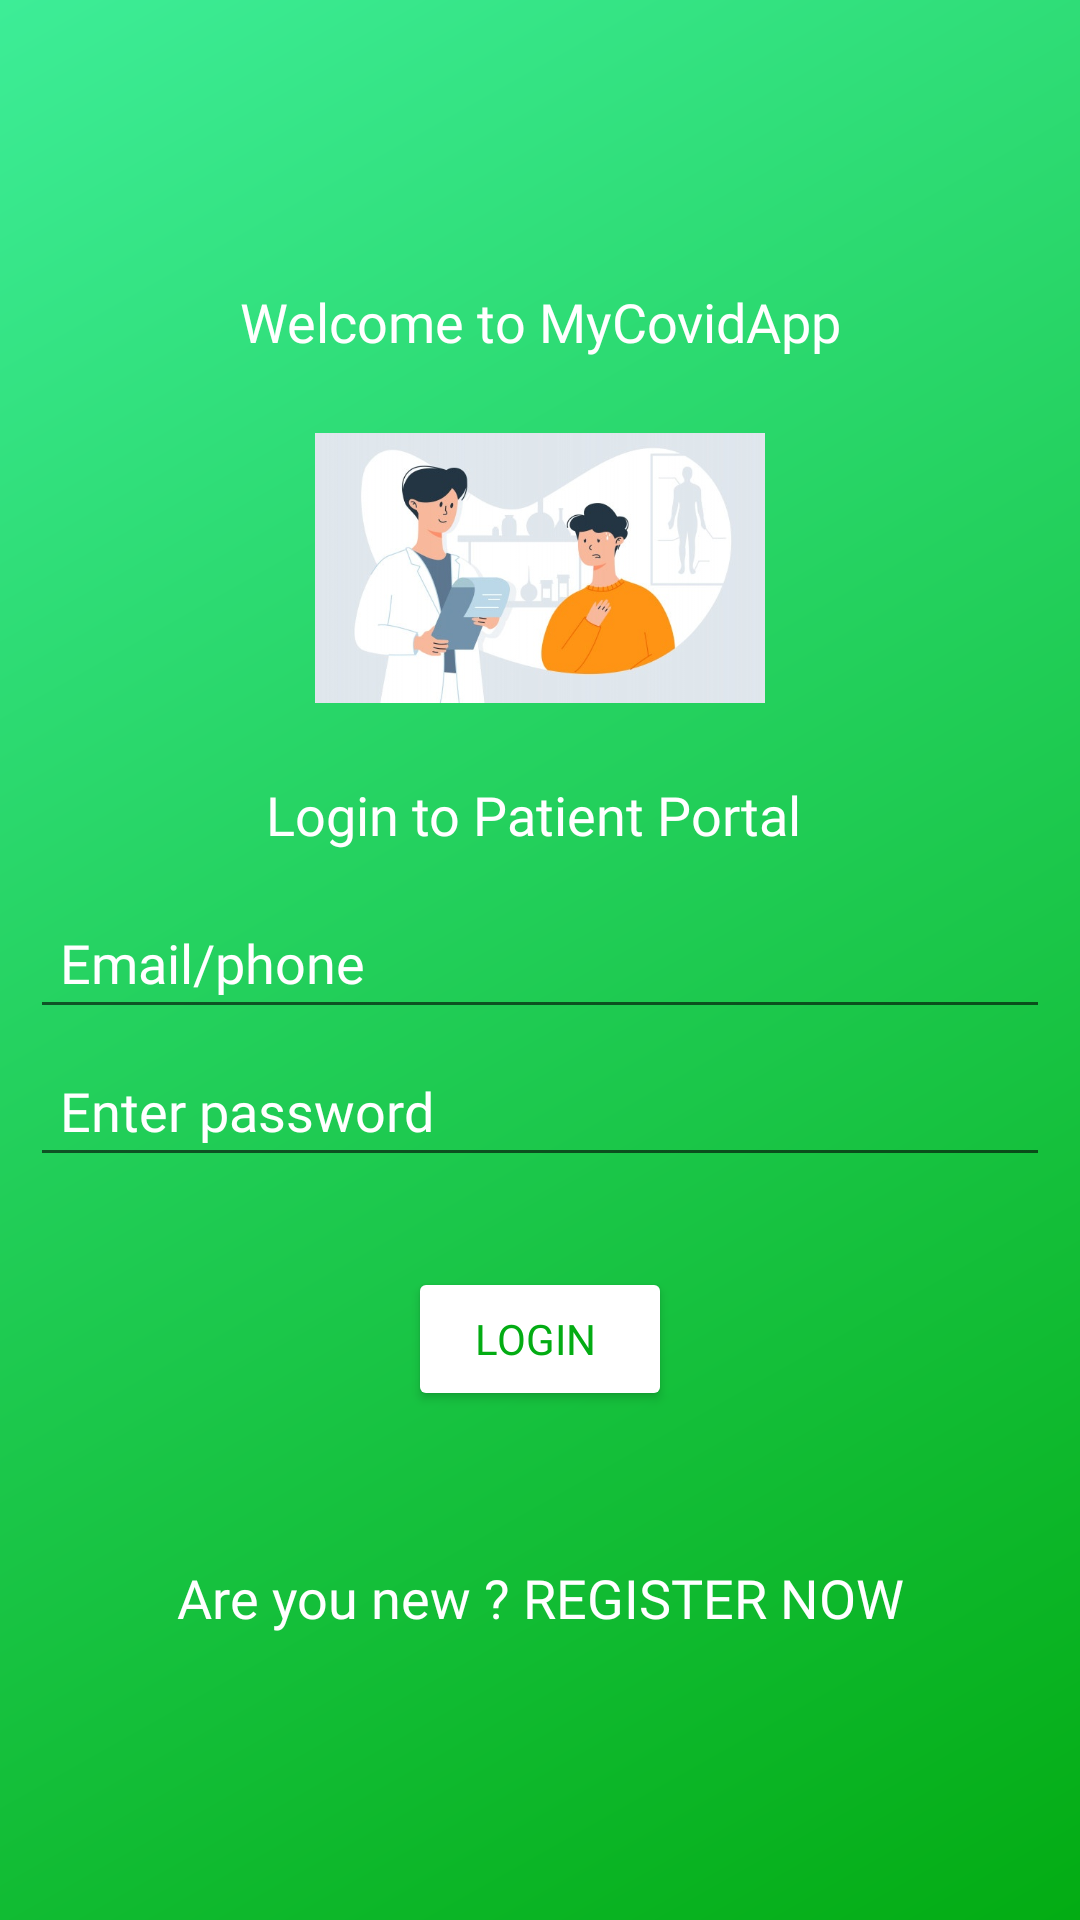

Write the Android layout XML for this screen, with the resource values it uses.
<!-- AndroidManifest.xml: application theme Theme.MyCovidApp -->
<!-- res/layout/activity_sign_in.xml -->
<?xml version="1.0" encoding="utf-8"?>
<LinearLayout xmlns:android="http://schemas.android.com/apk/res/android"
    xmlns:app="http://schemas.android.com/apk/res-auto"
    xmlns:tools="http://schemas.android.com/tools"
    android:layout_width="match_parent"
    android:layout_height="match_parent"
    android:background="@drawable/gradient_background_1"
    android:gravity="center"
    android:orientation="vertical"
    tools:context=".SignInActivity">


        <TextView
            android:id="@+id/textView7"
            android:layout_width="match_parent"
            android:layout_height="wrap_content"
            android:layout_marginStart="10dp"
            android:layout_marginLeft="10dp"
            android:layout_marginEnd="10dp"
            android:layout_marginRight="10dp"
            android:fontFamily="@font/abeezee"
            android:gravity="center|top"
            android:text="Welcome to MyCovidApp"
            android:textColor="#FFFFFF"
            android:textSize="18sp" />

        <ImageView

            android:id="@+id/imageView"
            android:layout_width="150dp"
            android:layout_height="140dp"
            app:srcCompat="@drawable/patient" />

        <TextView
            android:id="@+id/textView8"
            android:layout_width="match_parent"
            android:layout_height="wrap_content"
            android:layout_marginStart="10dp"
            android:layout_marginLeft="10dp"
            android:layout_marginEnd="10dp"
            android:layout_marginRight="10dp"
            android:layout_marginBottom="10dp"
            android:fontFamily="@font/abeezee"
            android:gravity="center|top"
            android:text="Login to Patient Portal
"
            android:textColor="#FFFFFF"
            android:textSize="18sp" />


        <EditText
            android:id="@+id/etEmail"
            android:layout_width="match_parent"
            android:layout_height="wrap_content"
            android:layout_marginStart="10dp"
            android:layout_marginLeft="10dp"
            android:layout_marginTop="5dp"
            android:layout_marginEnd="10dp"
            android:layout_marginRight="10dp"
            android:ems="10"
            android:fontFamily="@font/abeezee"
            android:hint="Email/phone"
            android:inputType="textEmailAddress"
            android:padding="10dp"
            android:textColor="#FFFEFE"
            android:textColorHint="#FFFFFF" />

        <EditText
            android:id="@+id/etPass"
            android:layout_width="match_parent"
            android:layout_height="wrap_content"
            android:layout_marginStart="10dp"
            android:layout_marginLeft="10dp"
            android:layout_marginTop="5dp"
            android:layout_marginEnd="10dp"
            android:layout_marginRight="10dp"
            android:ems="10"
            android:fontFamily="@font/abeezee"
            android:hint="Enter password"
            android:inputType="textPassword"
            android:padding="10dp"
            android:textColor="#FFFEFE"
            android:textColorHint="#FFFFFF" />

        <Button
            android:id="@+id/btnLoginUser"
            android:layout_width="wrap_content"
            android:layout_height="wrap_content"
            android:layout_marginStart="10dp"
            android:layout_marginLeft="10dp"
            android:layout_marginTop="30dp"
            android:layout_marginEnd="10dp"
            android:layout_marginRight="10dp"
            android:drawableLeft="@drawable/enter"
            android:fontFamily="@font/abeezee"
            android:text="login
"
            android:textColor="#03ac13"
            app:backgroundTint="@color/white" />

        <TextView
            android:id="@+id/etNewUser"
            android:layout_width="match_parent"
            android:layout_height="wrap_content"
            android:layout_marginTop="50dp"
            android:fontFamily="@font/abeezee"
            android:gravity="center|top"
            android:text="Are you new ? REGISTER NOW"
            android:textColor="#FFFFFF"
            android:textSize="18sp" />

</LinearLayout>
<!-- resources referenced by this layout -->
<resources>
  <color name="white">#FFFFFFFF</color>
  <!-- drawable gradient_background_1 (drawable) -->
  <?xml version = "1.0" encoding = "utf-8" ?>
  <shape
      android:shape = "rectangle"
      xmlns:android = "http://schemas.android.com/apk/res/android" >
  
      <gradient
          android:startColor="#03ac13"
          android:endColor="#3ded97"
          android:angle="135"
          android:type = "linear" />
  </shape>
  <!-- drawable patient: jpg bitmap (drawable, 33936 bytes) -->
  <style name="Theme.MyCovidApp" parent="Theme.MaterialComponents.DayNight.DarkActionBar">
          
          <item name="colorPrimary">#4169e1</item>
          <item name="colorPrimaryVariant">#2e4a9e</item>
          <item name="colorOnPrimary">@color/white</item>
          
          <item name="colorSecondary">@color/teal_200</item>
          <item name="colorSecondaryVariant">@color/teal_700</item>
          <item name="colorOnSecondary">@color/black</item>
          
          <item name="android:statusBarColor" tools:targetApi="l">?attr/colorPrimaryVariant</item>
          
      </style>
  <color name="teal_200">#FF03DAC5</color>
  <color name="teal_700">#FF018786</color>
  <color name="black">#FF000000</color>
</resources>
